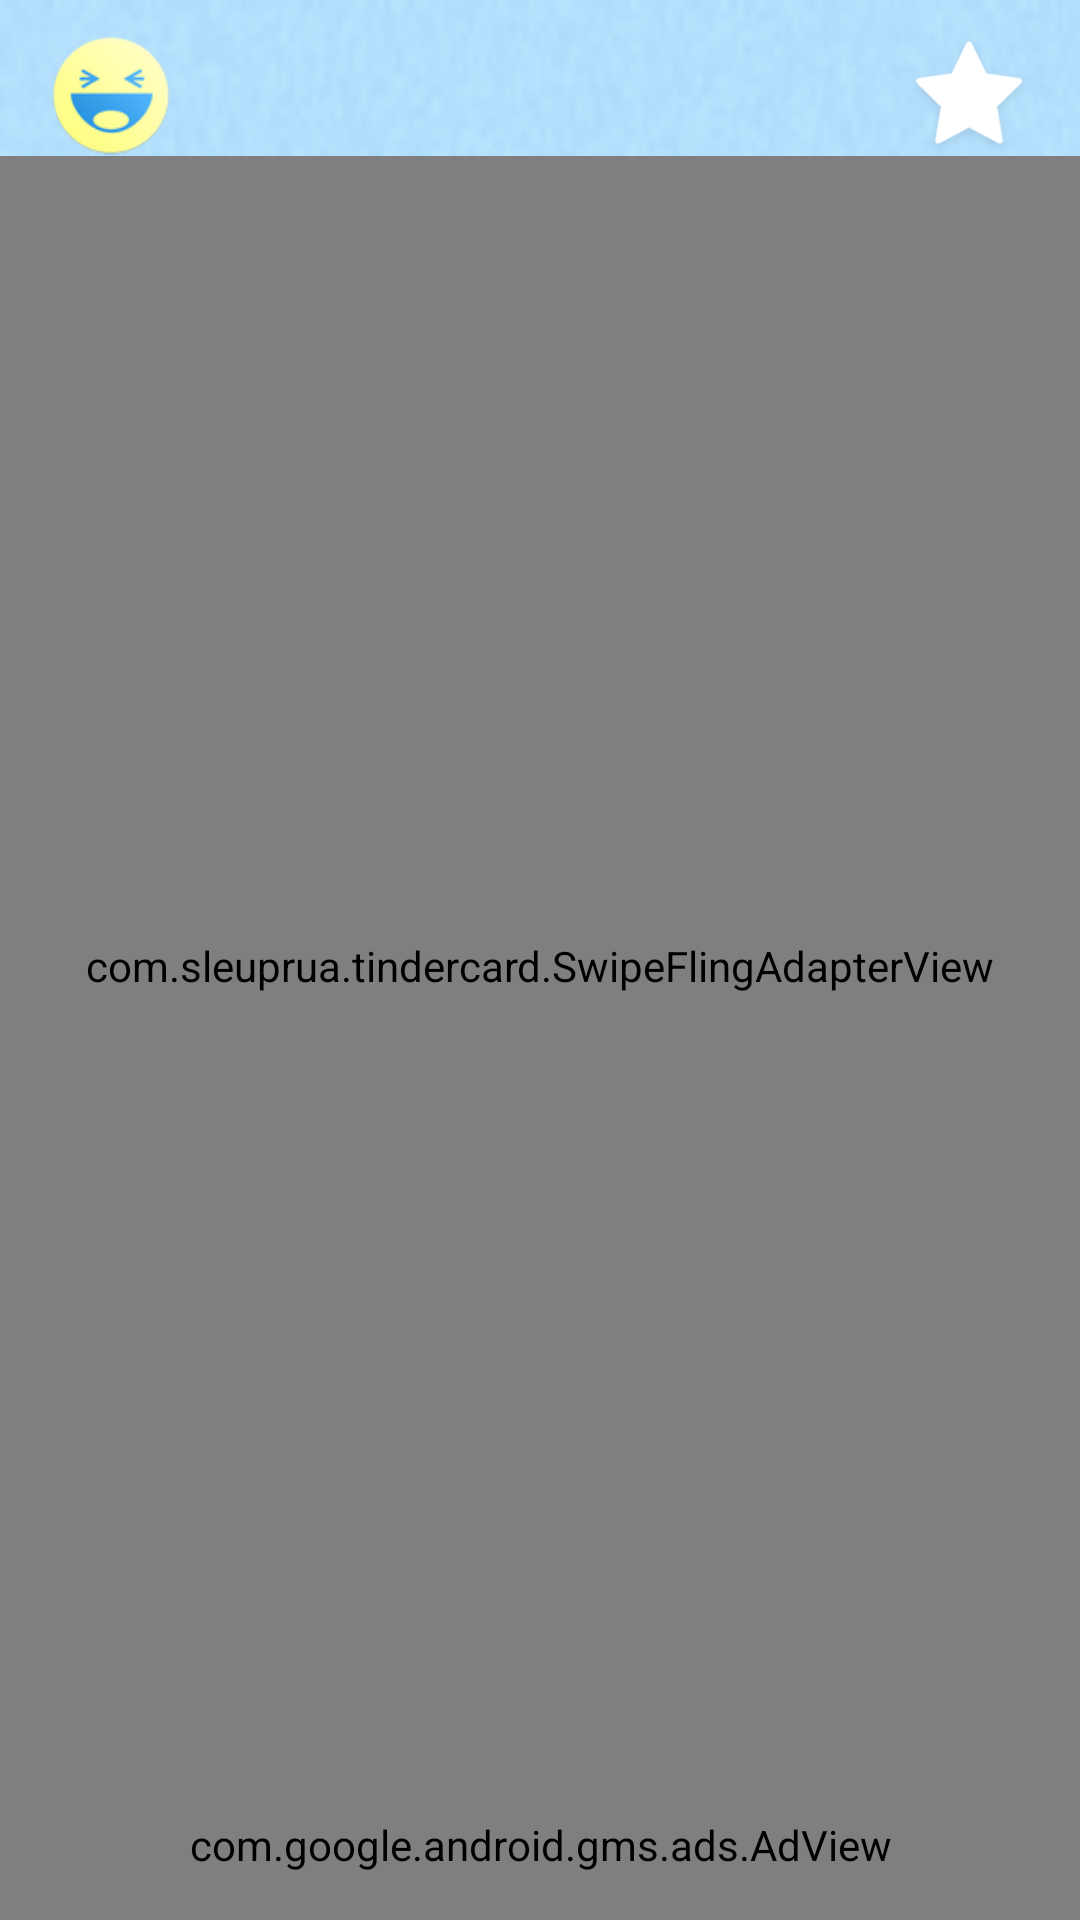

Reconstruct the res/layout file that produces this screen, plus the resources it refers to.
<!-- AndroidManifest.xml: application theme AppTheme -->
<!-- res/layout/activity_main.xml -->
<FrameLayout xmlns:android="http://schemas.android.com/apk/res/android"
    xmlns:app="http://schemas.android.com/apk/res-auto"
    xmlns:tools="http://schemas.android.com/tools"
    android:id="@+id/container"
    android:layout_width="match_parent"
    android:layout_height="match_parent"
    android:background="@drawable/background"
    android:orientation="vertical"
    tools:context="com.sleuprua.activity.MainActivity">


    <FrameLayout
        android:layout_width="match_parent"
        android:layout_height="match_parent">

        <FrameLayout
            android:layout_width="match_parent"
            android:layout_height="wrap_content"
            android:layout_margin="12dp">

            <ImageView
                android:id="@+id/appImage"
                android:layout_width="40dp"
                android:layout_height="40dp"
                android:layout_gravity="start"
                android:layout_marginLeft="5dp"
                android:src="@drawable/smile" />

            <Spinner
                android:id="@+id/spinnerCustom"
                android:layout_width="220dp"
                android:layout_height="40dp"
                android:layout_gravity="center"
                android:layout_marginEnd="15dp"
                android:layout_marginStart="15dp"
                android:background="@drawable/spinner_background"
                android:spinnerMode="dialog" />

            <FrameLayout
                android:layout_width="43dp"
                android:layout_height="40dp"
                android:layout_gravity="end">

                <ImageView
                    android:id="@+id/favouritesImage"
                    android:layout_width="40dp"
                    android:layout_height="40dp"
                    android:layout_gravity="end"
                    android:layout_marginRight="5dp"
                    android:src="@drawable/ic_star" />

                <TextView
                    android:id="@+id/favorites_items_text"
                    android:layout_width="16dp"
                    android:layout_height="16dp"
                    android:layout_gravity="end"
                    android:layout_marginRight="2dp"
                    android:layout_marginTop="2dp"
                    android:background="@drawable/circle"
                    android:gravity="center"
                    android:textAlignment="center"
                    android:textColor="@android:color/white"
                    android:textSize="9dp" />


            </FrameLayout>

        </FrameLayout>

        <com.sleuprua.tindercard.SwipeFlingAdapterView
            android:id="@+id/card_container"
            android:layout_width="match_parent"
            android:layout_height="match_parent"
            android:layout_marginBottom="48dp"
            android:layout_marginTop="52dp"
            app:max_visible="2"
            app:rotation_degrees="20" />

        <ImageView
            android:id="@+id/leftSwipeImage"
            android:layout_width="150dp"
            android:layout_height="150dp"
            android:layout_gravity="center"
            android:layout_marginBottom="30dp"
            android:alpha="0"
            android:background="@drawable/ic_like" />

        <ImageView
            android:id="@+id/rightSwipeImage"
            android:layout_width="150dp"
            android:layout_height="150dp"
            android:layout_gravity="center"
            android:alpha="0"
            android:background="@drawable/ic_dislike" />

    </FrameLayout>

    <com.google.android.gms.ads.AdView
        android:id="@+id/adView"
        android:layout_width="match_parent"
        android:layout_height="50dp"
        android:layout_gravity="bottom"
        app:adSize="SMART_BANNER"
        app:adUnitId="@string/banner_ad_unit_id" />


</FrameLayout>
<!-- resources referenced by this layout -->
<resources>
  <!-- drawable circle (drawable) -->
  <?xml version="1.0" encoding="utf-8"?>
  <shape xmlns:android="http://schemas.android.com/apk/res/android"
      android:shape="oval">
      <solid android:color="@color/colorCircleText" />
  
  </shape>
  <!-- drawable ic_dislike: png bitmap (drawable-hdpi, 7712 bytes) -->
  <!-- drawable ic_like: png bitmap (drawable-hdpi, 7857 bytes) -->
  <!-- drawable ic_star: png bitmap (drawable-hdpi, 2610 bytes) -->
  <!-- drawable smile: png bitmap (drawable-hdpi, 6703 bytes) -->
  <!-- drawable spinner_background (drawable) -->
  <?xml version="1.0" encoding="utf-8"?>
  <shape xmlns:android="http://schemas.android.com/apk/res/android"
      android:shape="rectangle">
      <solid android:color="@color/colorWhiteTr55" />
  
      <corners android:radius="20dp" />
  
  </shape>
  <string name="banner_ad_unit_id">ca-app-pub-8171629254983789/1712698555</string>
  <style name="AppTheme" parent="Theme.AppCompat.DayNight.NoActionBar">
  
          <item name="colorPrimary">@color/colorPrimary</item>
          <item name="colorPrimaryDark">@color/colorPrimaryDark</item>
          <item name="colorAccent">@color/colorAccent</item>
          <item name="android:statusBarColor">@color/colorPrimaryDark</item>
          <item name="android:textColorPrimary">@color/colorTextPrimary</item>
          <item name="android:textColorSecondary">@color/colorTextSecondary</item>
  
      </style>
  <color name="colorPrimary">#00000000</color>
  <color name="colorPrimaryDark">#4b5c93</color>
  <color name="colorAccent">#af2727</color>
  <color name="colorTextPrimary">#fff</color>
  <color name="colorTextSecondary">#fff</color>
</resources>
